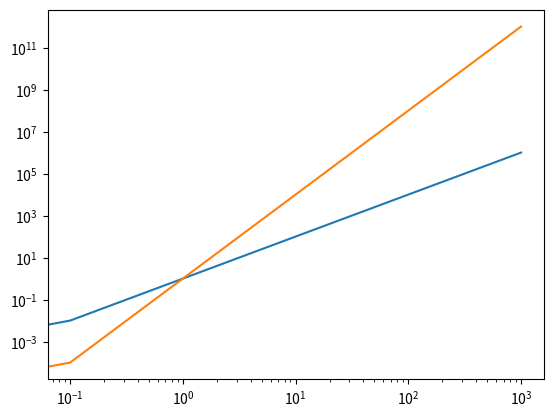

The matplotlib source for this figure:
import matplotlib.pyplot as plt
import numpy as np
import pandas
from scipy.stats import gaussian_kde
import seaborn as sns

class Visualizer():

    def __init__(self):
        pass

    def get_downstream_distance(self, bargroup):
        """
        Take UTM coordinates from bars dictionary and 
        converts to downstream distance
        """
        df = pandas.DataFrame()
        for name, group in bargroup:
            distance = []
            i = 0
            for idx, row in group.iterrows():
                if i == 0:
                    x0 = row['easting']
                    y0 = row['northing']
                length = (
                    ((row['easting'] - x0)**2)
                    + ((row['northing'] - y0)**2)
                )**(1/2)
                distance.append(length)
                i += 1
            group['distance'] = distance
            df = df.append(group)

        return df

    def plot_downstream_bars(self, bargroup):
        """
        Generates plot of all bar widths as ratio with channel width
        going downstream
        """
        plt.close()
        fig = plt.figure(figsize = (11, 7))
        widthcol = 'channel_width_water'
        for name, group in bargroup:
            group = group[group[widthcol] > 0]
            plt.scatter(
                group['distance'] / max_distance, 
                group[widthcol] / median_width, 
                s=10
            )
        plt.show()

    def plot_widths(self, bars, path):
        """
        Generates plot of all bar widths with respect to channel width
        """
        plt.close()
        width_df = pandas.DataFrame(columns=['channel_width', 'bar_width'])
        for key in bars.keys():
            print(key)
            data = {
                'channel_width': bars[key]['channel_width'],
                'bar_width': bars[key]['bar_width']
            }
            df = pandas.DataFrame(data=data)
            width_df = width_df.append(df)

        width_df = width_df.reset_index(drop=True)
        width_df = width_df.dropna(axis=0, how='any')

        x = np.linspace(0, max(width_df['bar_width']) ,100)
        y = 1.5*x

        plt.close()
        plt.scatter(width_df['bar_width'], width_df['channel_width'])
        plt.xlabel('Bar Width (m)')
        plt.ylabel('Channel Width (m)')
        plt.savefig(path)

    def setAlpha(self, ax,a):
        for art in ax.get_children():
            if isinstance(art, PolyCollection):
                art.set_alpha(a)

    def data_figure(self, out, group_river, group_bar,
                    lit_df, median_size=10, alpha=0.2, density_size=5, 
                    bar_coefs=None, reach_coefs=None,
                    bar_intercept=None, reach_intercept=None, 
                    fmt='png', log=True):
        """ 
        Data Figure that shows bar width and channel width. 
        Density cloud for the individual bar points
        """
        # Get the lines for the estimated parameters
        # Xs
        xs = np.linspace(0, 1000, 10000)
        # Mean Width
        if bar_intercept and bar_coefs:
            if not log:
                Ymean5_bar = bar_intercept['mean']['5'] + bar_coefs['mean']['5'] * xs
                Ymean50_bar = (
                    bar_intercept['mean']['50'] + bar_coefs['mean']['50'] * xs
                )
                Ymean95_bar = (
                    bar_intercept['mean']['95'] + bar_coefs['mean']['95'] * xs
                )
            else:
                Ymean5_bar = bar_intercept['mean']['5'] * (xs**bar_coefs['mean']['5'])
                Ymean50_bar = bar_intercept['mean']['50'] * (xs**bar_coefs['mean']['50'])
                Ymean95_bar = bar_intercept['mean']['95'] * (xs**bar_coefs['mean']['95'])
        elif not bar_intercept and bar_coefs:
            if not log:
                Ymean5_bar = bar_coefs['mean']['5'] * xs
                Ymean50_bar = (
                    bar_coefs['mean']['50'] * xs
                )
                Ymean95_bar = (
                    bar_coefs['mean']['95'] * xs
                )
            else:
                Ymean5_bar = xs**bar_coefs['mean']['5']
                Ymean50_bar = xs**bar_coefs['mean']['50']
                Ymean95_bar = xs**bar_coefs['mean']['95']
        
        elif bar_intercept and not bar_coefs:
            if log:
                Ymean5_bar = bar_intercept['mean']['5'] * xs
                Ymean50_bar = bar_intercept['mean']['50'] * xs
                Ymean95_bar = bar_intercept['mean']['95'] * xs

        if reach_intercept and reach_coefs:
            if not log:
                Ymean5_reach = reach_intercept['mean']['5'] + reach_coefs['mean']['5'] * xs
                Ymean50_reach = (
                    reach_intercept['mean']['50'] + reach_coefs['mean']['50'] * xs
                )
                Ymean95_reach = (
                    reach_intercept['mean']['95'] + reach_coefs['mean']['95'] * xs
                )
            else:
                Ymean5_reach = reach_intercept['mean']['5'] * xs**reach_coefs['mean']['5']
                Ymean50_reach = reach_intercept['mean']['50'] * xs**reach_coefs['mean']['50']
                Ymean95_reach = reach_intercept['mean']['95'] * xs**reach_coefs['mean']['95']
        elif not reach_intercept and reach_coefs:
            if not log:
                Ymean5_reach = reach_coefs['mean']['5'] * xs
                Ymean50_reach = (
                    reach_coefs['mean']['50'] * xs
                )
                Ymean95_reach = (
                    reach_coefs['mean']['95'] * xs
                )
            else:
                Ymean5_reach = xs**reach_coefs['mean']['5']
                Ymean50_reach = xs**reach_coefs['mean']['50']
                Ymean95_reach = xs**reach_coefs['mean']['95']
        elif reach_intercept and not reach_coefs:
            Ymean5_reach = reach_intercept['mean']['5'] * xs
            Ymean50_reach = reach_intercept['mean']['50'] * xs
            Ymean95_reach = reach_intercept['mean']['95'] * xs

        fig, ax = plt.subplots(1, 2)
        fig.set_figheight(15)
        fig.set_figwidth(15)

        # Plot the parameter fill
        ax[0].fill_between(
            xs, 
            Ymean5_bar, 
            Ymean95_bar, 
            color='lightgray', 
            edgecolor='lightgray',
            linestyle='--'
        )
        ax[1].fill_between(
            xs, 
            Ymean5_bar, 
            Ymean95_bar, 
            color='lightgray', 
            edgecolor='lightgray',
            linestyle='--'
        )
        # Plot the parameter estimates
        # Water Width
        # Median Bars
        color = 'lightgray'
        line_style = '--'
        line50 = '-'
        width = 0
        width50 = 0
        # Mean Width
        # Median Bars
        ax[0].plot(
            xs,
            Ymean5_bar,
            linewidth=width,
            color=color,
            linestyle=line_style,
            zorder=2
        )
        ax[0].plot(
            xs,
            Ymean50_bar,
            linewidth=width50,
            color=color,
            linestyle=line50,
            zorder=2
        )
        ax[0].plot(
            xs,
            Ymean95_bar,
            linewidth=width,
            color=color,
            linestyle=line_style,
            zorder=2
        )

        ax[1].plot(
            xs,
            Ymean5_bar,
            linewidth=width,
            color=color,
            linestyle=line_style,
            zorder=2
        )
        ax[1].plot(
            xs,
            Ymean50_bar,
            linewidth=width50,
            color=color,
            linestyle=line50,
            zorder=2
        )
        ax[1].plot(
            xs,
            Ymean95_bar,
            linewidth=width,
            color=color,
            linestyle=line_style,
            zorder=2
        )

        # Plot the data
        bar_colors = [
            'b', 
            'g', 
            'r', 
            'orange', 
            'm', 
            'yellow', 
            'brown', 
            'White', 
            'pink',
            'lime',
            '#c0b4ff',
            '#ffc0b4'
        ]
        i = 0
        for name, group in group_bar:
            print(name)
            print(bar_colors[i])
            ax[0].plot(
                group['bar_width'], 
                group['mean_width'], 
                marker='o', 
                markeredgewidth=1.5,
                markeredgecolor='black',
                linestyle='', 
                ms=median_size, 
                label=name,
                color=bar_colors[i]
            )
            ax[1].plot(
                group['bar_width'].median(),
                group['mean_width'].median(),
                marker='o', 
                markeredgewidth=1.5,
                markeredgecolor='black',
                linestyle='', 
                ms=median_size, 
                label=name,
                color=bar_colors[i]
            )
            ax[1].errorbar(
                group['bar_width'].median(),
                group['mean_width'].median(),
                yerr=(group['mean_width'].std() / 2),
                xerr=(group['bar_width'].std() / 2),
                ecolor=bar_colors[i],
                capthick=5
            )
            i += 1

        # Literature Values
        colors = [
            'bisque',
            'yellowgreen',
            'paleturquoise',
            'plum',
            'red',
            'coral',
            'coral',
            'violet',
            'violet',
            'orange',
            'lime',
            'gold',
            '#151B8D'
        ]
        j = 0
        for idx, row in lit_df.iterrows():
            ax[1].plot(
                row['Bar Width'],
                row['Channel Width'], 
                marker='^',
                c=colors[j],
                label=row['River']
            ) 
            j += 1
        fig.legend()

        # Add the other methods 
        ySchum = 1.5*xs
        col = 'gray'
        lin = '--'

        # Width- Depth
        widthdepthdf = pandas.DataFrame({
            'river': ['Mississippi', 'White', 'Koyukuk', 'Trinity', 'Powder', 'Red', 'Brazos', 'Tombigbee', 'Rio Grane'],
            'depth': [26, 3, 7, 12, 3.5, 9, 11, 14.5, 10],
            'widthCalc': [468, 54, 126, 216, 63, 162, 198, 261, 180],
            'bar_width': [182.5, 21.8, 123., 63., 19., 24., 66., 90.5, 45.]
        })
        widthdepthdf = widthdepthdf.sort_values('bar_width').reset_index(drop=True)

        # Schum
        ax[1].plot(xs, ySchum, c=col, linestyle='-.')
        # My method
        ax[1].plot(xs, Ymean50_bar, c=col, linestyle=lin)
        # Width-Depth
#        ax[1].plot(widthdepthdf['bar_width'], widthdepthdf['widthCalc'])
        ax[0].plot(xs, xs**1, c=col, linestyle=lin)
        ax[1].plot(xs, xs**1, c=col, linestyle=lin)

        # Log axis 
        ax[0].set_yscale('log')
        ax[1].set_yscale('log')
        ax[0].set_xscale('log')
        ax[1].set_xscale('log')

        #  Subplot titles
        ax[0].title.set_text('Bar Averages')
        ax[1].title.set_text('Reach Averages')

        #  Legend
        handles, labels = ax[0].get_legend_handles_labels()
        fig.legend(handles, labels, loc='lower center', ncol=7)
        
        # X 
        ax[0].set_xlabel('')
        ax[1].set_xlabel('')
        # Y
        ax[0].set_ylabel('')
        ax[1].set_ylabel('')

        # Sizeing
        ax[0].set(aspect=.9)
        ax[1].set(aspect=.9)

        # Set axis range
        ax[0].set_xlim(10, 1000)
        ax[0].set_ylim(10, 3000)
        ax[1].set_xlim(5, 1000)
        ax[1].set_ylim(5, 3000)

        # Axis text
        fig.text(0.5, 0.1, 'Bar Width (m)', ha='center')
        fig.text(
            0.04, 
            0.5, 
            'Channel Width (m)', 
            va='center', 
            rotation='vertical'
        )
        # Save
        fig.savefig(out, format=fmt)
        plt.show()


if __name__ == '__main__':
    xs = np.linspace(0, 1000, 10000)
    y1 = xs**2
    y2 = xs**4
    plt.loglog(xs, y1)
    plt.loglog(xs, y2)
    
#    plt.yscale('log')
#    plt.xscale('log')

#    plt.xlim(.001, 400)
#    plt.ylim(.001, 1200)

    plt.show()
